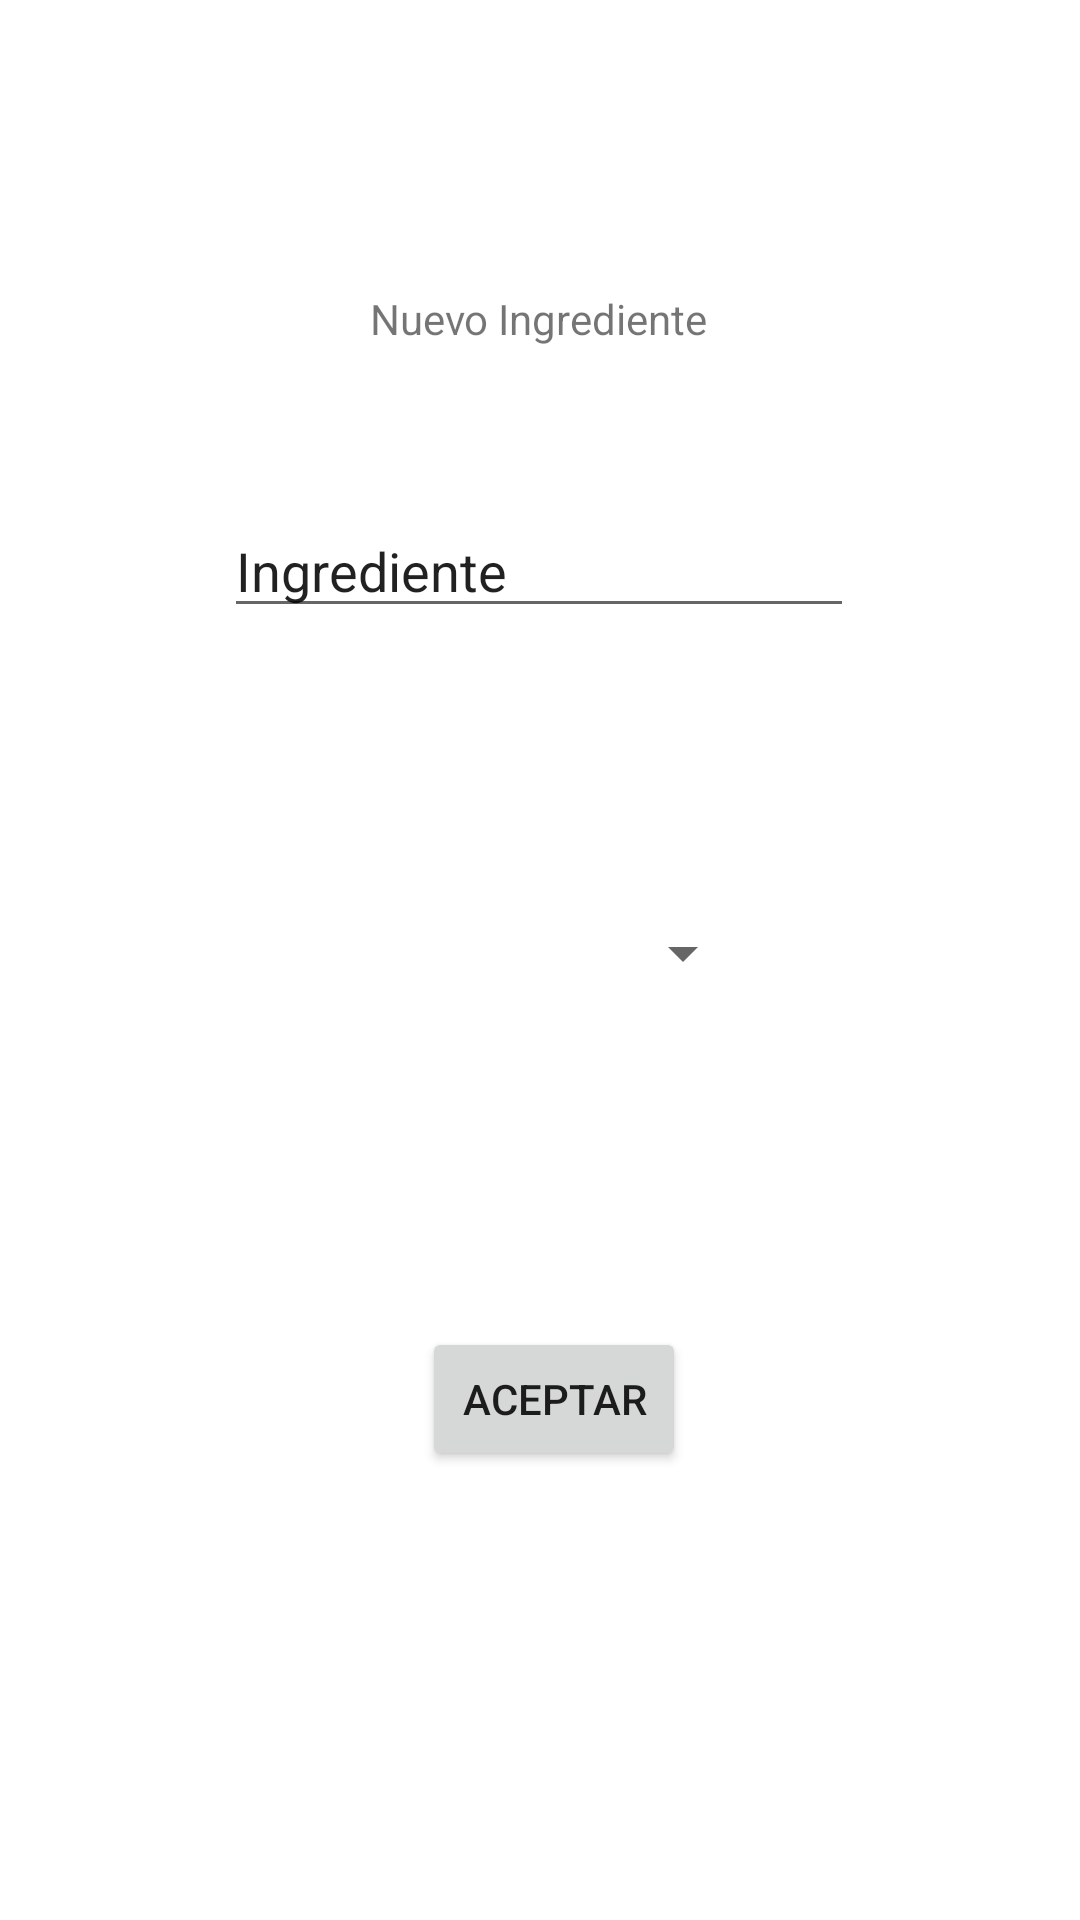

Reconstruct the res/layout file that produces this screen, plus the resources it refers to.
<!-- AndroidManifest.xml: application theme Theme.Recipe2U -->
<!-- res/layout/activity_recipe2_u_create_ingredient.xml -->
<?xml version="1.0" encoding="utf-8"?>
<androidx.constraintlayout.widget.ConstraintLayout xmlns:android="http://schemas.android.com/apk/res/android"
    xmlns:app="http://schemas.android.com/apk/res-auto"
    xmlns:tools="http://schemas.android.com/tools"
    android:layout_width="match_parent"
    android:layout_height="match_parent"
    tools:context=".recipe2UCreateIngredient">

    <EditText
        android:id="@+id/nombreIngrediente"
        android:layout_width="wrap_content"
        android:layout_height="wrap_content"
        android:layout_marginTop="168dp"
        android:ems="10"
        android:inputType="textPersonName"
        android:text="Ingrediente"
        app:layout_constraintEnd_toEndOf="parent"
        app:layout_constraintHorizontal_bias="0.497"
        app:layout_constraintStart_toStartOf="parent"
        app:layout_constraintTop_toTopOf="parent" />

    <Spinner
        android:id="@+id/SpnCategorias"
        android:layout_width="143dp"
        android:layout_height="73dp"
        android:layout_marginTop="72dp"
        app:layout_constraintEnd_toEndOf="parent"
        app:layout_constraintStart_toStartOf="parent"
        app:layout_constraintTop_toBottomOf="@+id/nombreIngrediente" />


    <TextView
        android:id="@+id/txtNuevoIngrediente"
        android:layout_width="wrap_content"
        android:layout_height="wrap_content"
        android:layout_marginTop="44dp"
        android:text="Nuevo Ingrediente"
        app:layout_constraintBottom_toTopOf="@+id/nombreIngrediente"
        app:layout_constraintEnd_toEndOf="parent"
        app:layout_constraintHorizontal_bias="0.498"
        app:layout_constraintStart_toStartOf="parent"
        app:layout_constraintTop_toTopOf="parent" />

    <Button
        android:id="@+id/BAceptarIng"
        android:layout_width="wrap_content"
        android:layout_height="wrap_content"
        android:layout_marginTop="88dp"
        android:text="Aceptar"
        app:layout_constraintBottom_toBottomOf="parent"
        app:layout_constraintEnd_toEndOf="parent"
        app:layout_constraintHorizontal_bias="0.517"
        app:layout_constraintStart_toStartOf="parent"
        app:layout_constraintTop_toBottomOf="@+id/SpnCategorias"
        app:layout_constraintVertical_bias="0.0" />
</androidx.constraintlayout.widget.ConstraintLayout>
<!-- resources referenced by this layout -->
<resources>
  <style name="Theme.Recipe2U" parent="Theme.MaterialComponents.DayNight.DarkActionBar">
          
          <item name="colorPrimary">@color/purple_500</item>
          <item name="colorPrimaryVariant">@color/purple_700</item>
          <item name="colorOnPrimary">@color/white</item>
          
          <item name="colorSecondary">@color/teal_200</item>
          <item name="colorSecondaryVariant">@color/teal_700</item>
          <item name="colorOnSecondary">@color/black</item>
          
          <item name="android:statusBarColor" tools:targetApi="l">?attr/colorPrimaryVariant</item>
          
      </style>
  <!-- not gathered from this repository: default colours our renderer supplied (Android Studio template values) -->
  <color name="purple_500">#FF6200EE</color>
  <color name="purple_700">#FF3700B3</color>
  <color name="teal_200">#FF03DAC5</color>
  <color name="teal_700">#FF018786</color>
  <color name="black">#FF000000</color>
  <color name="white">#FFFFFFFF</color>
</resources>
